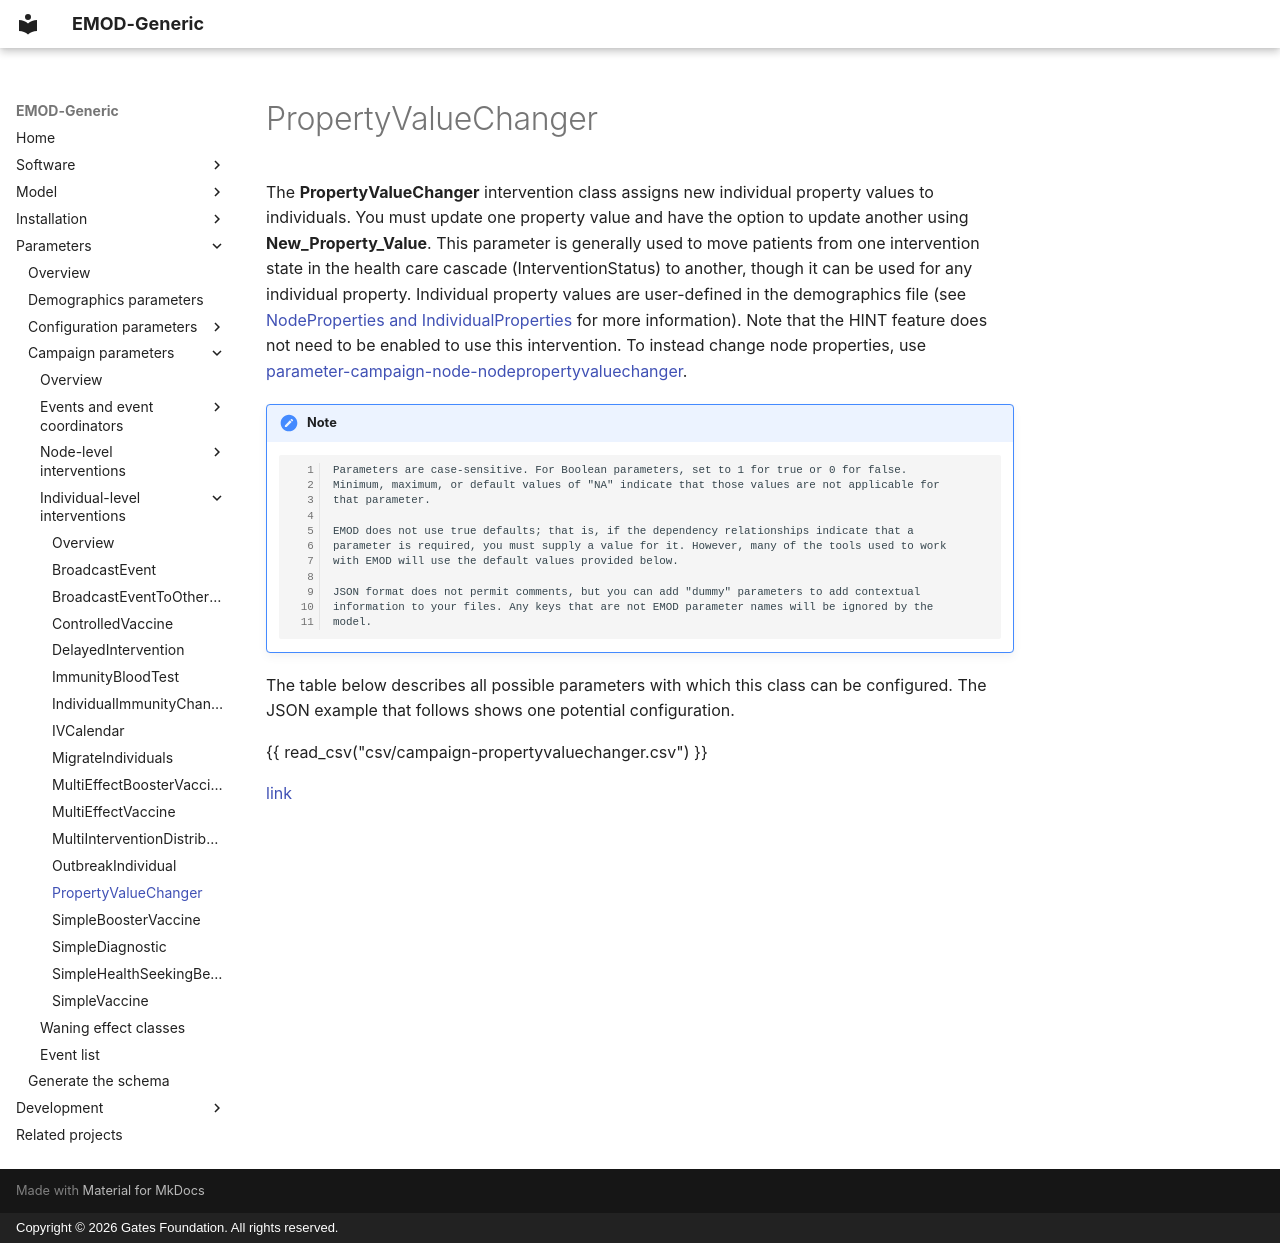

repository: EMOD-Hub/EMOD-Generic · page: md_parameter/parameter-campaign-individual-propertyvaluechanger/index.html · generator: mkdocs · copyright: Copyright © 2026 Gates Foundation. All rights reserved.

# PropertyValueChanger

The **PropertyValueChanger** intervention class assigns new individual property values to
individuals. You must update one property value and have the option to update another using
**New_Property_Value**. This parameter is generally used to move patients from one intervention
state in the health care cascade (InterventionStatus) to another, though it can be used for any
individual property. Individual property values are user-defined in the demographics file (see
[NodeProperties and IndividualProperties](parameter-demographics.md#nodeproperties-and-individualproperties) for more information). Note that the HINT feature
does not need to be enabled to use this intervention. To instead change node properties, use
[parameter-campaign-node-nodepropertyvaluechanger](parameter-campaign-node-nodepropertyvaluechanger.md).

!!! note

        Parameters are case-sensitive. For Boolean parameters, set to 1 for true or 0 for false.
        Minimum, maximum, or default values of "NA" indicate that those values are not applicable for
        that parameter.

        EMOD does not use true defaults; that is, if the dependency relationships indicate that a 
        parameter is required, you must supply a value for it. However, many of the tools used to work 
        with EMOD will use the default values provided below.

        JSON format does not permit comments, but you can add "dummy" parameters to add contextual
        information to your files. Any keys that are not EMOD parameter names will be ignored by the
        model.

The table below describes all possible parameters with which this class can be configured. The JSON
example that follows shows one potential configuration.

{{ read_csv("csv/campaign-propertyvaluechanger.csv") }}

[link](../json/campaign-propertyvaluechanger.json)
